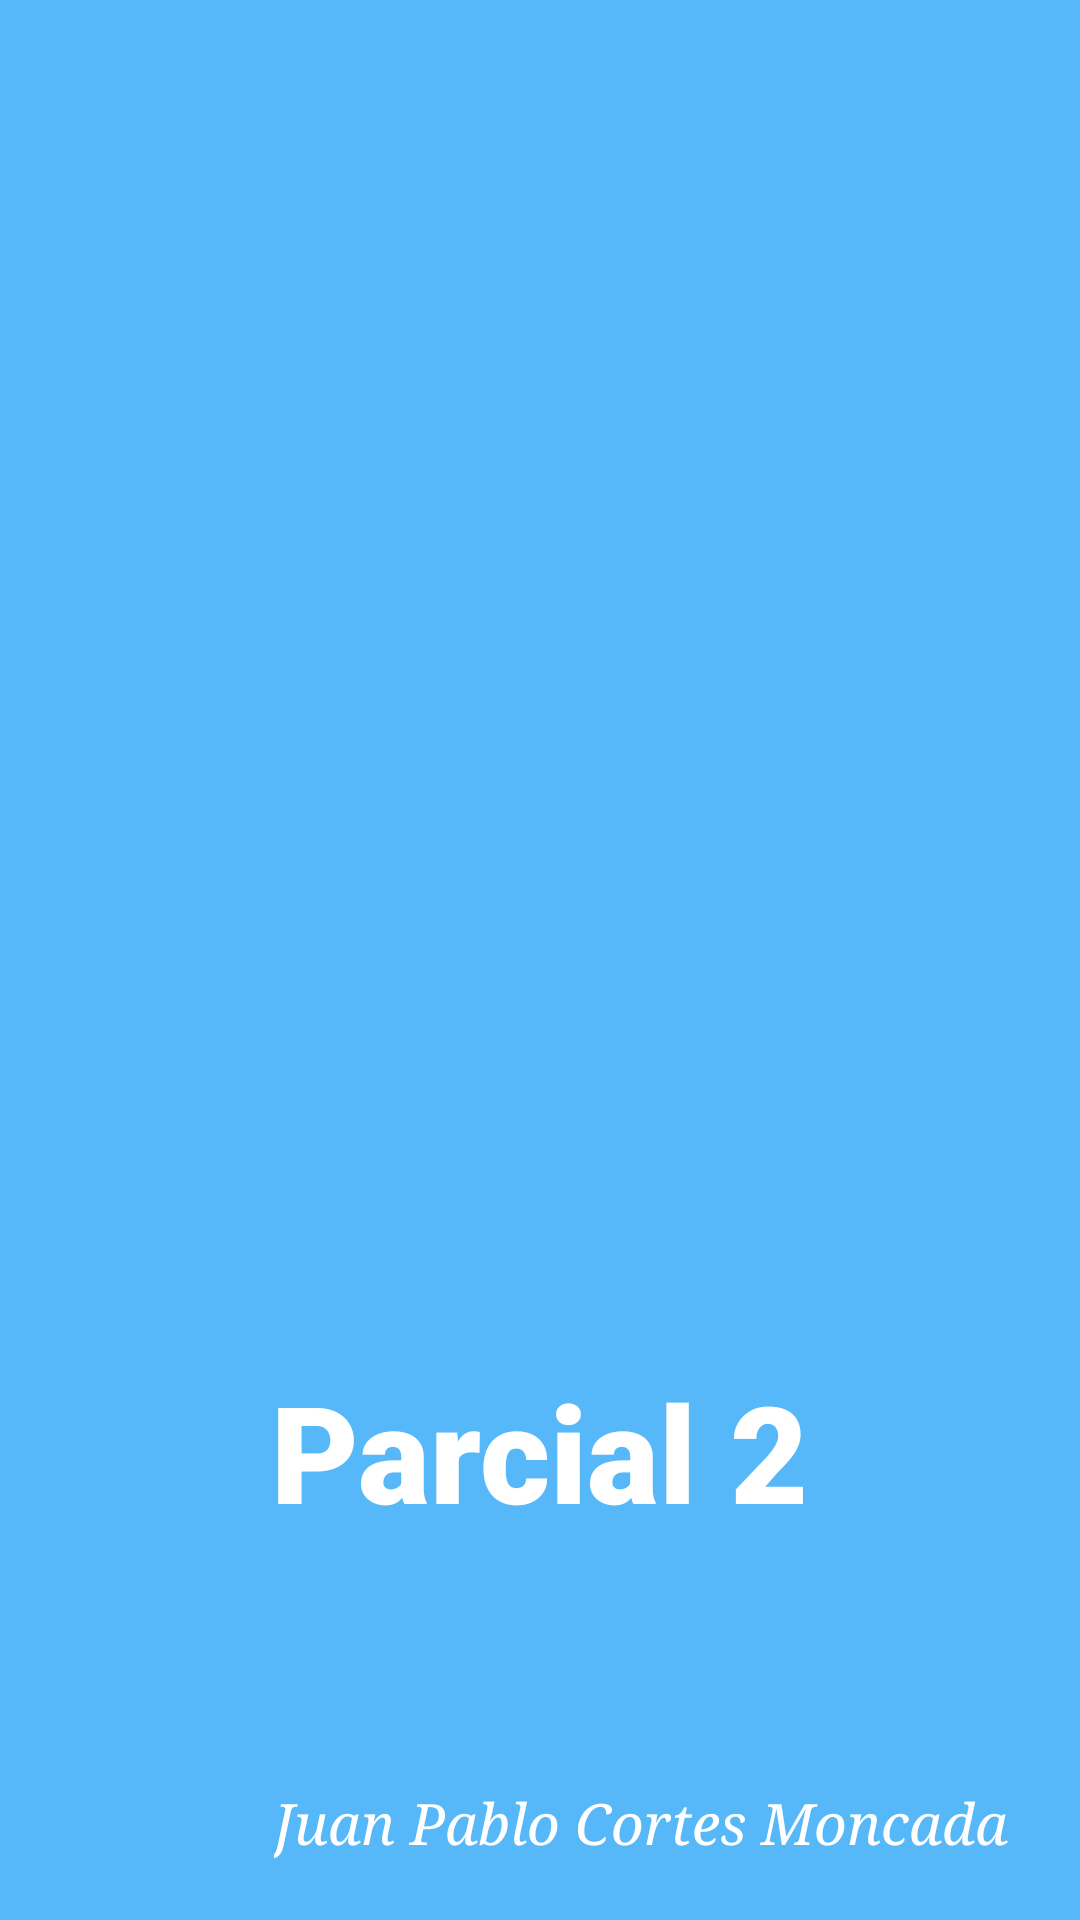

Android layout source for this screen:
<!-- AndroidManifest.xml: application theme Theme.ParcialSegundoMomento -->
<!-- res/layout/activity_splah.xml -->
<?xml version="1.0" encoding="utf-8"?>
<androidx.constraintlayout.widget.ConstraintLayout xmlns:android="http://schemas.android.com/apk/res/android"
    xmlns:app="http://schemas.android.com/apk/res-auto"
    xmlns:tools="http://schemas.android.com/tools"
    android:layout_width="match_parent"
    android:layout_height="match_parent"
    android:background="@color/bluelight">

    
    <ImageView
        android:id="@+id/iv_logo"
        android:layout_width="265dp"
        android:layout_height="307dp"
        app:layout_constraintBottom_toBottomOf="parent"
        app:layout_constraintEnd_toEndOf="parent"
        app:layout_constraintStart_toStartOf="parent"
        app:layout_constraintTop_toTopOf="parent"
        app:layout_constraintVertical_bias="0.34"
        app:srcCompat="@drawable/mainlogo" />

    
    <TextView
        android:id="@+id/tv_appname"
        android:layout_width="wrap_content"
        android:layout_height="wrap_content"
        android:layout_marginTop="32dp"
        android:fontFamily="sans-serif-black"
        android:text="@string/app_name"
        android:textAlignment="center"
        android:textColor="@color/white"
        android:textSize="45dp"
        app:layout_constraintBottom_toBottomOf="parent"
        app:layout_constraintEnd_toEndOf="parent"
        app:layout_constraintStart_toStartOf="parent"
        app:layout_constraintTop_toBottomOf="@+id/iv_logo"
        app:layout_constraintVertical_bias="0.01" />

    
    <TextView
        android:id="@+id/tv_myname"
        android:layout_width="wrap_content"
        android:layout_height="wrap_content"
        android:text="@string/my_name"
        android:textColor="@color/white"
        android:textSize="19dp"
        android:textStyle="italic"
        android:typeface="serif"
        app:layout_constraintBottom_toBottomOf="parent"
        app:layout_constraintEnd_toEndOf="parent"
        app:layout_constraintHorizontal_bias="0.793"
        app:layout_constraintStart_toStartOf="parent"
        app:layout_constraintTop_toBottomOf="@+id/tv_appname"
        app:layout_constraintVertical_bias="0.801" />
</androidx.constraintlayout.widget.ConstraintLayout>
<!-- resources referenced by this layout -->
<resources>
  <color name="bluelight">#56B8F9</color>
  <color name="white">#FFFFFF</color>
  <string name="app_name">Parcial 2</string>
  <string name="my_name">Juan Pablo Cortes Moncada</string>
  <style name="Theme.ParcialSegundoMomento" parent="Base.Theme.ParcialSegundoMomento" />
  <style name="Base.Theme.ParcialSegundoMomento" parent="Theme.Material3.DayNight.NoActionBar">
          
          
      </style>
</resources>
